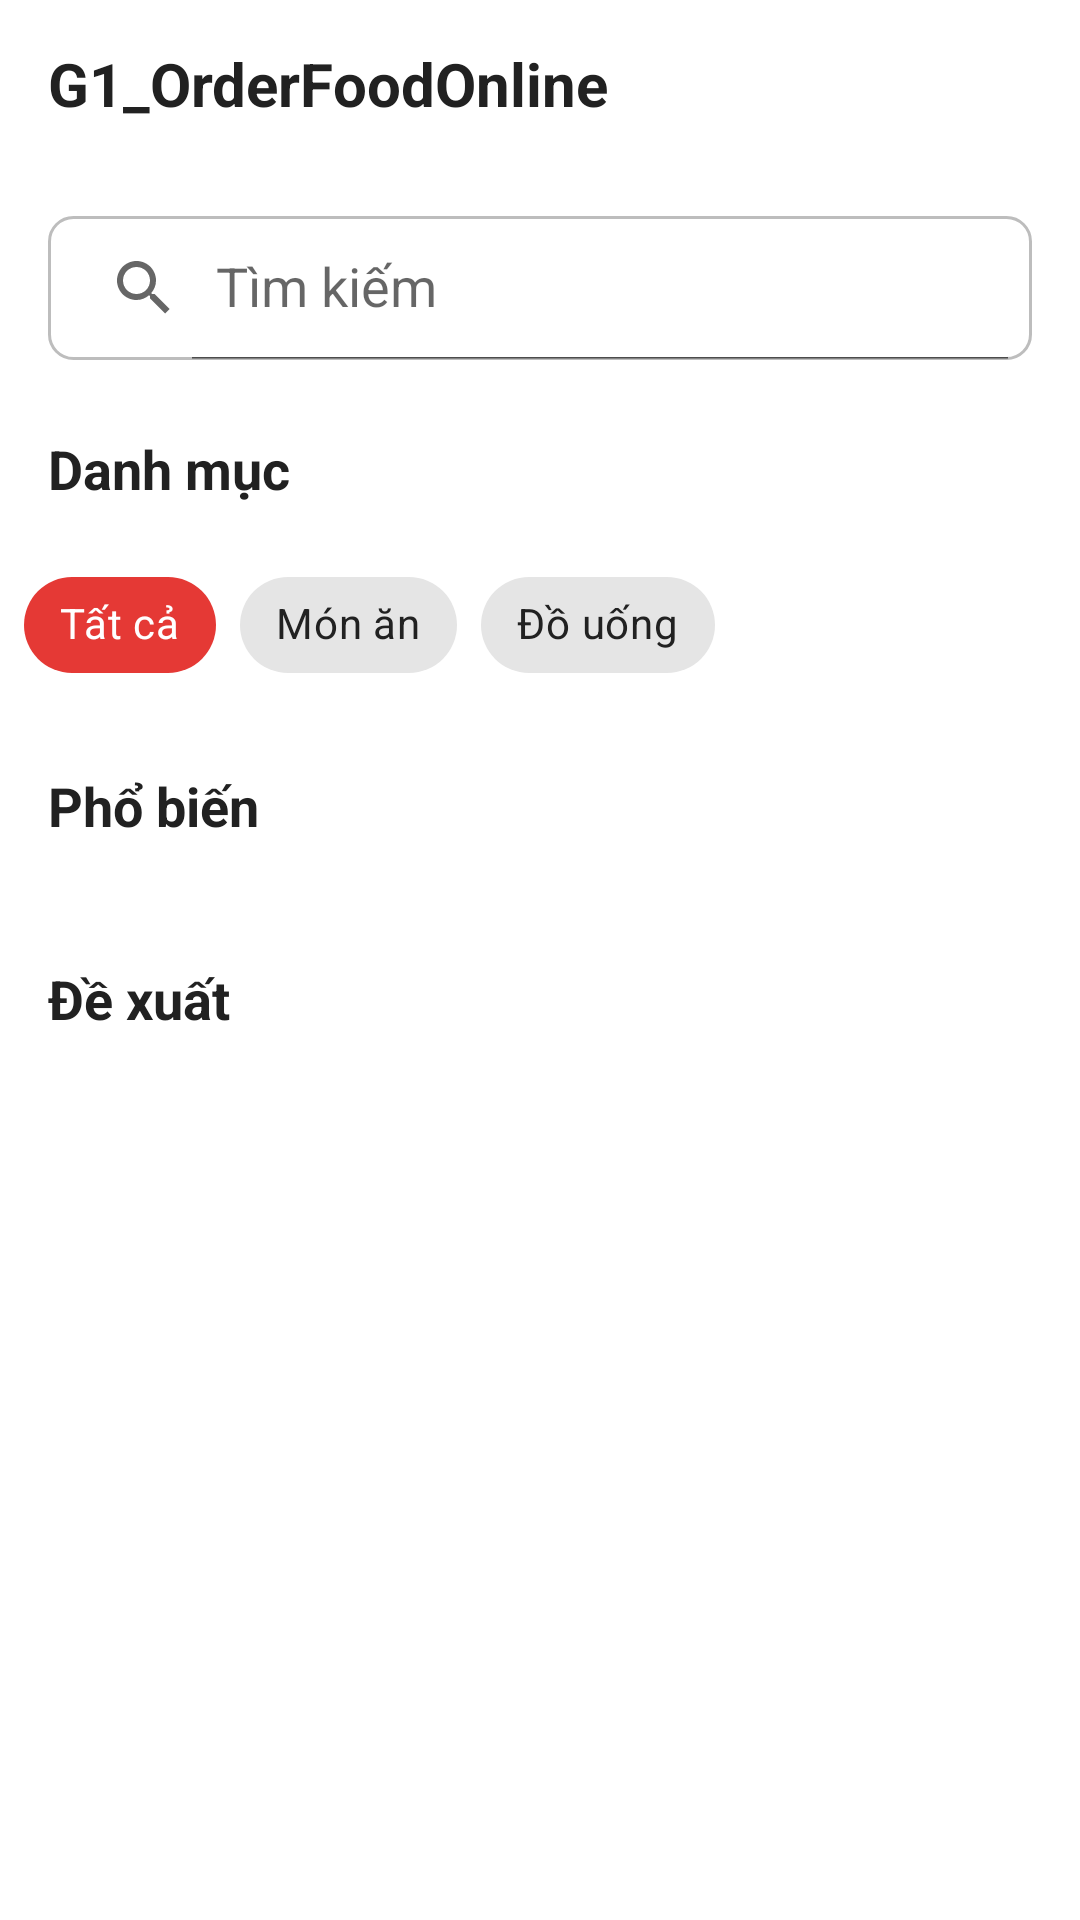

Layout XML and referenced resources for this Android screen:
<!-- AndroidManifest.xml: application theme Theme.G1_OrderFoodOnline -->
<!-- res/layout/fragment_home.xml -->
<?xml version="1.0" encoding="utf-8"?>
<androidx.constraintlayout.widget.ConstraintLayout xmlns:android="http://schemas.android.com/apk/res/android"
    xmlns:app="http://schemas.android.com/apk/res-auto"
    xmlns:tools="http://schemas.android.com/tools"
    android:layout_width="match_parent"
    android:layout_height="match_parent"
    tools:context=".fragments.HomeFragment">

    <androidx.appcompat.widget.Toolbar
        android:id="@+id/toolbar"
        android:layout_width="match_parent"
        android:layout_height="?attr/actionBarSize"
        android:background="@color/white"
        app:layout_constraintEnd_toEndOf="parent"
        app:layout_constraintStart_toStartOf="parent"
        app:layout_constraintTop_toTopOf="parent">

        <TextView
            android:layout_width="wrap_content"
            android:layout_height="wrap_content"
            android:text="@string/app_name"
            android:textColor="@color/text_primary"
            android:textSize="20sp"
            android:textStyle="bold" />

    </androidx.appcompat.widget.Toolbar>

    <androidx.core.widget.NestedScrollView
        android:layout_width="match_parent"
        android:layout_height="0dp"
        app:layout_constraintBottom_toBottomOf="parent"
        app:layout_constraintEnd_toEndOf="parent"
        app:layout_constraintStart_toStartOf="parent"
        app:layout_constraintTop_toBottomOf="@+id/toolbar">

        <LinearLayout
            android:layout_width="match_parent"
            android:layout_height="wrap_content"
            android:orientation="vertical">

            <androidx.appcompat.widget.SearchView
                android:id="@+id/searchView"
                android:layout_width="match_parent"
                android:layout_height="wrap_content"
                android:layout_margin="16dp"
                android:background="@drawable/rounded_edittext"
                app:iconifiedByDefault="false"
                app:queryHint="@string/search" />

            <TextView
                android:id="@+id/textViewCategories"
                android:layout_width="wrap_content"
                android:layout_height="wrap_content"
                android:layout_marginStart="16dp"
                android:layout_marginTop="8dp"
                android:text="Danh mục"
                android:textColor="@color/text_primary"
                android:textSize="18sp"
                android:textStyle="bold" />

            <HorizontalScrollView
                android:id="@+id/horizontalScrollView"
                android:layout_width="match_parent"
                android:layout_height="wrap_content"
                android:layout_marginTop="8dp"
                android:scrollbars="none">

                <LinearLayout
                    android:layout_width="wrap_content"
                    android:layout_height="wrap_content"
                    android:orientation="horizontal"
                    android:padding="8dp">

                    <com.google.android.material.chip.Chip
                        android:id="@+id/chipAll"
                        android:layout_width="wrap_content"
                        android:layout_height="wrap_content"
                        android:text="Tất cả"
                        android:textColor="@color/white"
                        app:chipBackgroundColor="@color/primary" />

                    <com.google.android.material.chip.Chip
                        android:id="@+id/chipFood"
                        android:layout_width="wrap_content"
                        android:layout_height="wrap_content"
                        android:layout_marginStart="8dp"
                        android:text="@string/food"
                        android:textColor="@color/text_primary" />

                    <com.google.android.material.chip.Chip
                        android:id="@+id/chipDrinks"
                        android:layout_width="wrap_content"
                        android:layout_height="wrap_content"
                        android:layout_marginStart="8dp"
                        android:text="@string/drinks"
                        android:textColor="@color/text_primary" />

                </LinearLayout>
            </HorizontalScrollView>

            <TextView
                android:id="@+id/textViewPopular"
                android:layout_width="wrap_content"
                android:layout_height="wrap_content"
                android:layout_marginStart="16dp"
                android:layout_marginTop="16dp"
                android:text="@string/popular"
                android:textColor="@color/text_primary"
                android:textSize="18sp"
                android:textStyle="bold" />

            <androidx.recyclerview.widget.RecyclerView
                android:id="@+id/recyclerViewPopular"
                android:layout_width="match_parent"
                android:layout_height="wrap_content"
                android:layout_marginTop="8dp"
                android:clipToPadding="false"
                android:orientation="horizontal"
                android:padding="8dp"
                tools:listitem="@layout/item_food_horizontal" />

            <TextView
                android:id="@+id/textViewRecommended"
                android:layout_width="wrap_content"
                android:layout_height="wrap_content"
                android:layout_marginStart="16dp"
                android:layout_marginTop="16dp"
                android:text="@string/recommended"
                android:textColor="@color/text_primary"
                android:textSize="18sp"
                android:textStyle="bold" />

            <androidx.recyclerview.widget.RecyclerView
                android:id="@+id/recyclerViewRecommended"
                android:layout_width="match_parent"
                android:layout_height="wrap_content"
                android:layout_marginTop="8dp"
                android:clipToPadding="false"
                android:orientation="horizontal"
                android:padding="8dp"
                tools:listitem="@layout/item_food_horizontal" />

        </LinearLayout>
    </androidx.core.widget.NestedScrollView>

</androidx.constraintlayout.widget.ConstraintLayout>
<!-- res/layout/item_food_horizontal.xml (included above) -->
<?xml version="1.0" encoding="utf-8"?>
<androidx.cardview.widget.CardView xmlns:android="http://schemas.android.com/apk/res/android"
    xmlns:app="http://schemas.android.com/apk/res-auto"
    xmlns:tools="http://schemas.android.com/tools"
    android:layout_width="200dp"
    android:layout_height="wrap_content"
    android:layout_margin="8dp"
    app:cardCornerRadius="8dp"
    app:cardElevation="4dp">

    <LinearLayout
        android:layout_width="match_parent"
        android:layout_height="wrap_content"
        android:orientation="vertical">

        <ImageView
            android:id="@+id/imageViewFood"
            android:layout_width="match_parent"
            android:layout_height="120dp"
            android:scaleType="centerCrop"
            tools:src="@tools:sample/backgrounds/scenic"
            android:contentDescription="Food Image" />

        <LinearLayout
            android:layout_width="match_parent"
            android:layout_height="wrap_content"
            android:orientation="vertical"
            android:padding="8dp">

            <TextView
                android:id="@+id/textViewFoodName"
                android:layout_width="match_parent"
                android:layout_height="wrap_content"
                android:ellipsize="end"
                android:maxLines="1"
                android:textColor="@color/text_primary"
                android:textSize="16sp"
                android:textStyle="bold"
                tools:text="Mỳ Cay Thập Cẩm" />

            <TextView
                android:id="@+id/textViewFoodPrice"
                android:layout_width="match_parent"
                android:layout_height="wrap_content"
                android:layout_marginTop="4dp"
                android:textColor="@color/primary"
                android:textSize="14sp"
                android:textStyle="bold"
                tools:text="75.000đ" />

        </LinearLayout>
    </LinearLayout>
</androidx.cardview.widget.CardView>
<!-- resources referenced by this layout -->
<resources>
  <color name="primary">#E53935</color>
  <color name="text_primary">#212121</color>
  <color name="white">#FFFFFFFF</color>
  <!-- drawable rounded_edittext (drawable) -->
  <?xml version="1.0" encoding="utf-8"?>
  <shape xmlns:android="http://schemas.android.com/apk/res/android"
      android:shape="rectangle">
      <solid android:color="@color/white" />
      <corners android:radius="8dp" />
      <stroke
          android:width="1dp"
          android:color="@color/divider" />
  </shape>
  <string name="app_name">G1_OrderFoodOnline</string>
  <string name="drinks">Đồ uống</string>
  <string name="food">Món ăn</string>
  <string name="popular">Phổ biến</string>
  <string name="recommended">Đề xuất</string>
  <string name="search">Tìm kiếm</string>
  <style name="Theme.G1_OrderFoodOnline" parent="Theme.MaterialComponents.Light.DarkActionBar">
          
          <item name="colorPrimary">@color/primary</item>
          <item name="colorPrimaryDark">@color/primary_dark</item>
          <item name="colorAccent">@color/accent</item>
          
          <item name="android:statusBarColor">@color/primary_dark</item>
      </style>
  <color name="divider">#BDBDBD</color>
  <color name="primary_dark">#C62828</color>
  <color name="accent">#FF5722</color>
</resources>
